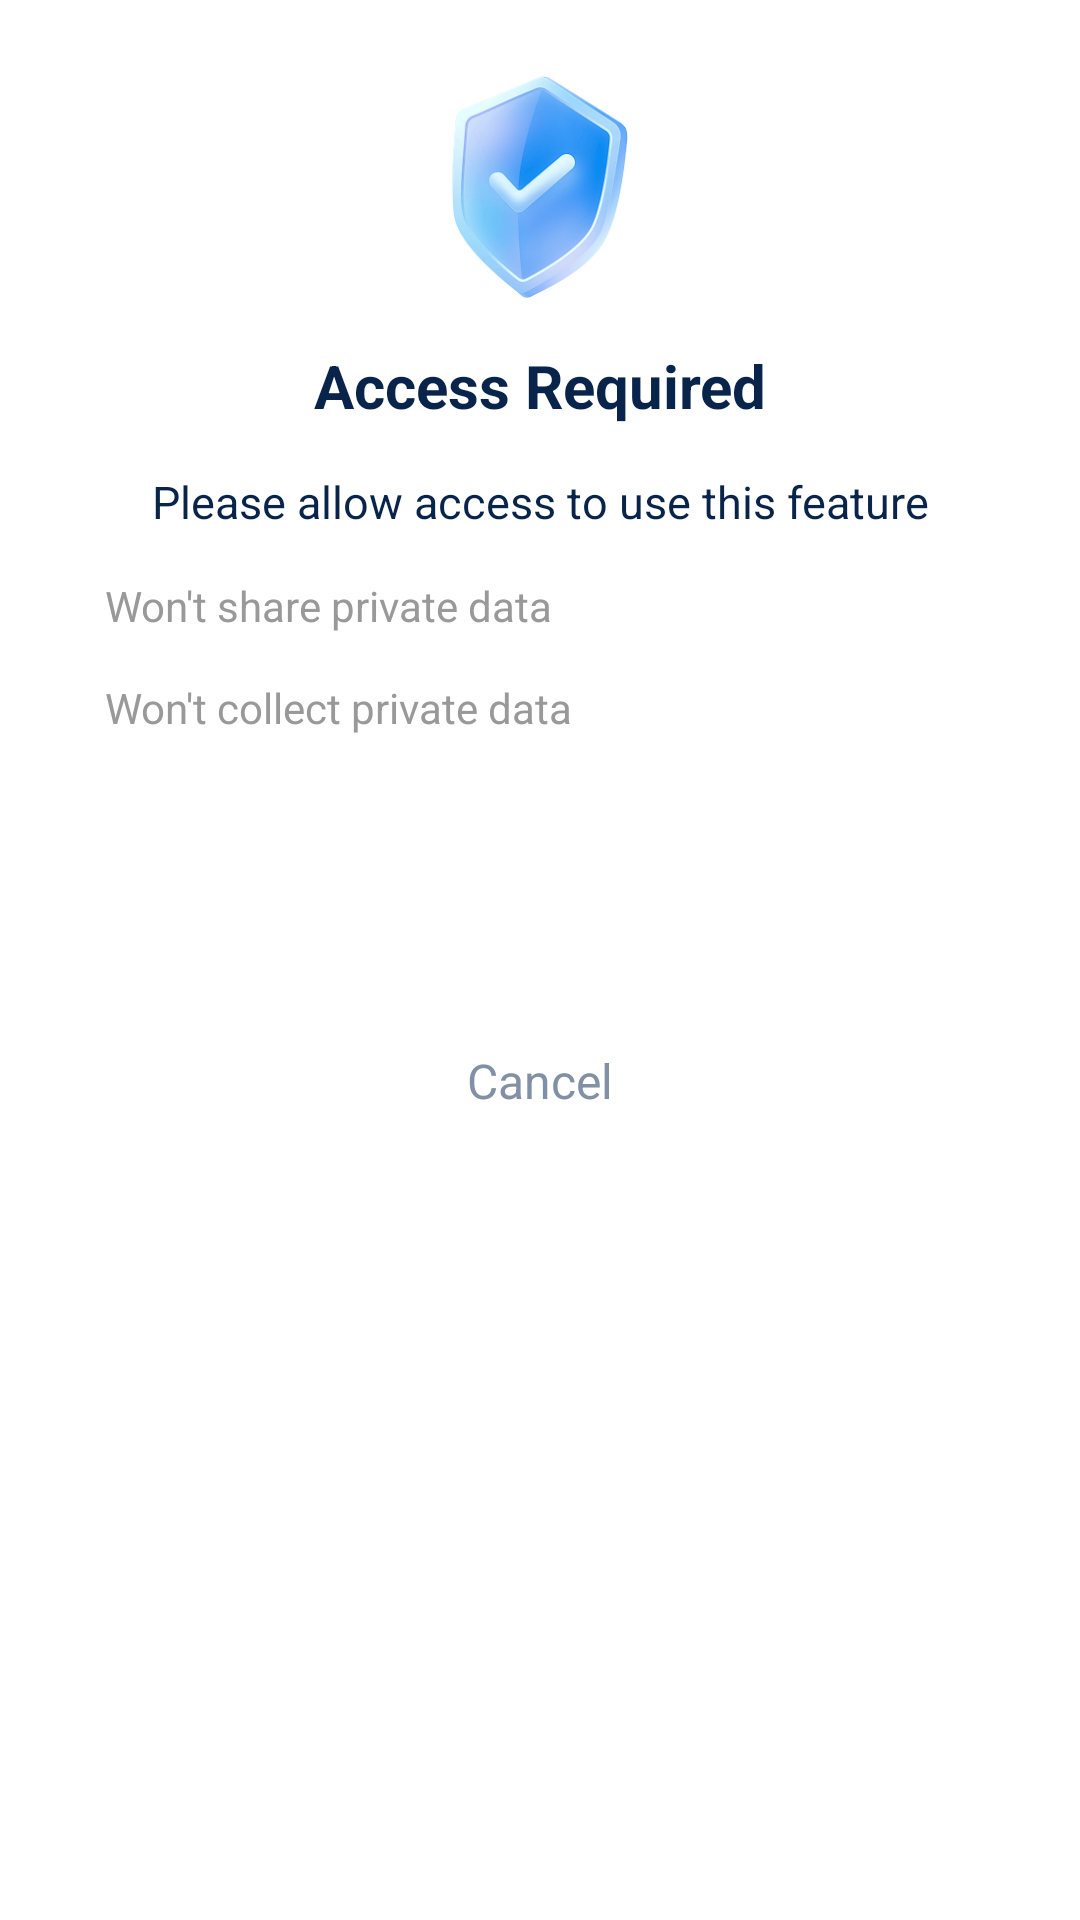

The Android layout XML behind this screen, and the referenced resources:
<!-- AndroidManifest.xml: application theme Theme.TidyClean -->
<!-- res/layout/dialog_requestpermission.xml -->
<?xml version="1.0" encoding="utf-8"?>
<androidx.constraintlayout.widget.ConstraintLayout
    xmlns:android="http://schemas.android.com/apk/res/android"
    xmlns:app="http://schemas.android.com/apk/res-auto"
    android:layout_width="320dp"
    android:layout_height="wrap_content"
    android:paddingBottom="15dp"
    android:background="@drawable/dialog_shape">
    <TextView
        app:layout_constraintTop_toTopOf="parent"
        app:layout_constraintLeft_toLeftOf="parent"
        app:layout_constraintRight_toRightOf="parent"
        android:layout_marginTop="25dp"
        android:background="@mipmap/ic_dunpai"
        android:layout_width="60dp"
        android:layout_height="75dp">
    </TextView>

    <TextView
        android:id="@+id/tv_access_required"
        android:layout_width="wrap_content"
        android:layout_height="wrap_content"
        android:layout_marginTop="115dp"
        android:text="@string/access_required"
        android:textColor="@color/title_color"
        android:textSize="20sp"
        android:textStyle="bold"
        app:layout_constraintLeft_toLeftOf="parent"
        app:layout_constraintRight_toRightOf="parent"
        app:layout_constraintTop_toTopOf="parent"/>

    <TextView
        android:id="@+id/tv_dialog_permission_hint"
        android:layout_width="wrap_content"
        android:layout_height="wrap_content"
        android:layout_marginTop="15dp"
        android:text="@string/dialog_permission_hint"
        android:textColor="@color/title_color"
        android:textSize="15sp"
        app:layout_constraintLeft_toLeftOf="parent"
        app:layout_constraintRight_toRightOf="parent"
        app:layout_constraintTop_toBottomOf="@id/tv_access_required"/>
    <TextView
        android:id="@+id/tv_hint1"
        android:layout_width="wrap_content"
        android:layout_height="wrap_content"
        android:layout_marginLeft="35dp"
        android:layout_marginTop="15dp"
        android:drawablePadding="5dp"
        android:text="@string/will_not_share_private_data"
        android:textColor="#999999"
        android:textSize="14sp"
        app:layout_constraintLeft_toLeftOf="parent"
        app:layout_constraintTop_toBottomOf="@id/tv_dialog_permission_hint"/>

    <TextView
        android:id="@+id/tv_hint2"
        android:layout_width="wrap_content"
        android:layout_height="wrap_content"
        android:layout_marginLeft="35dp"
        android:layout_marginTop="15dp"
        android:text="@string/will_not_collect_private_data"
        android:textColor="#999999"
        android:textSize="14sp"
        app:layout_constraintLeft_toLeftOf="parent"
        app:layout_constraintTop_toBottomOf="@id/tv_hint1">
    </TextView>
    <Button
        android:id="@+id/bt_allow"
        android:layout_width="270dp"
        android:layout_height="55dp"
        app:layout_constraintLeft_toLeftOf="parent"
        app:layout_constraintRight_toRightOf="parent"
        app:layout_constraintTop_toBottomOf="@id/tv_hint2"
        android:layout_marginTop="25dp"
        android:background="@drawable/btn_selector"
        android:text="@string/allow_btn"
        android:textAllCaps="false"
        android:textColor="@color/text_seletor"
        android:textSize="18sp" />
    <TextView
        android:id="@+id/tv_cancel"
        android:layout_width="wrap_content"
        android:layout_height="50dp"
        android:layout_marginTop="10dp"
        android:gravity="center"
        android:text="@string/cancel"
        android:textColor="@color/hint_color"
        android:textSize="16sp"
        app:layout_constraintLeft_toLeftOf="parent"
        app:layout_constraintRight_toRightOf="parent"
        app:layout_constraintTop_toBottomOf="@id/bt_allow"/>
</androidx.constraintlayout.widget.ConstraintLayout>
<!-- resources referenced by this layout -->
<resources>
  <color name="hint_color">#8190A5</color>
  <color name="title_color">#09244B</color>
  <!-- mipmap ic_dunpai: png bitmap (mipmap-xxxhdpi, 47706 bytes) -->
  <string name="access_required">Access Required</string>
  <string name="allow_btn">Allow</string>
  <string name="cancel">Cancel</string>
  <string name="dialog_permission_hint">Please allow access to use this feature</string>
  <string name="will_not_collect_private_data">Won\'t collect private data</string>
  <string name="will_not_share_private_data">Won\'t share private data</string>
  <style name="Theme.TidyClean" parent="Theme.AppCompat.Light.NoActionBar">
          <item name="android:windowTranslucentStatus">false</item>
          <item name="android:windowTranslucentNavigation">true</item>
          <item name="android:windowBackground">@android:color/transparent</item>
      </style>
</resources>
